pico-8 play session: no input (idle), after a click and taps of 🅾, ❎, 🅾+❎, 🅾 in the second before t = 0

[t = 1 s] idle ~1s (no d-pad/buttons)
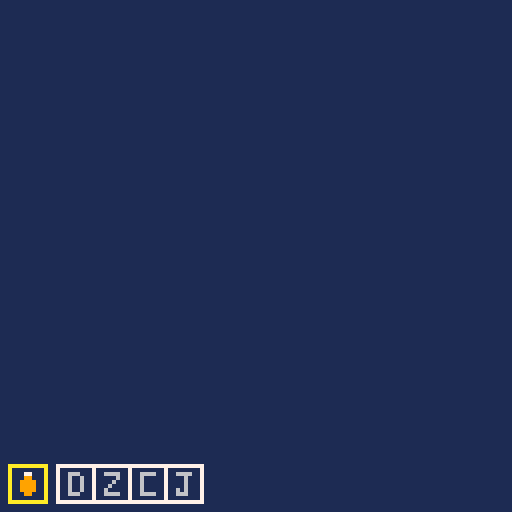

pico-8 cartridge
version 18
__lua__
curr_key_item=5 --sprite number for current key item
collected_pieces = {1,2,3,4} --sprite numbers for collected puzzle pieces (letters)

function _init()
	palt(0, false)
	palt(14,true)
end

function _update()
end

function _draw()
	cls(1)
	inv_display()
end
-->8
function inv_display()
	--key item
	rect(2,116,11,125,10)
	spr(curr_key_item,3,117)
	--puzzle pieces
	local x = 14
	for n in pairs(collected_pieces) do
		rect(x,116,x+9,125,7)
		spr(n,x+1,117)
		x+=9
	end
	
end
__gfx__
00000000eeeeeeeeeeeeeeeeeeeeeeeeeeeeeeeeeeeeeeee00000000000000000000000000000000000000000000000000000000000000000000000000000000
00000000ee666eeeee6666eeee6666eeee6666eeeee77eee00000000000000000000000000000000000000000000000000000000000000000000000000000000
00700700ee6ee6eeeeeee6eeee6eeeeeeeee6eeeeee99eee00000000000000000000000000000000000000000000000000000000000000000000000000000000
00077000ee6ee6eeeeee6eeeee6eeeeeeeee6eeeee9999ee00000000000000000000000000000000000000000000000000000000000000000000000000000000
00077000ee6ee6eeeee6eeeeee6eeeeeeeee6eeeee9999ee00000000000000000000000000000000000000000000000000000000000000000000000000000000
00700700ee6ee6eeee6eeeeeee6eeeeeee6e6eeeee9999ee00000000000000000000000000000000000000000000000000000000000000000000000000000000
00000000ee666eeeee6666eeee6666eeee666eeeeee99eee00000000000000000000000000000000000000000000000000000000000000000000000000000000
00000000eeeeeeeeeeeeeeeeeeeeeeeeeeeeeeeeeeeeeeee00000000000000000000000000000000000000000000000000000000000000000000000000000000
